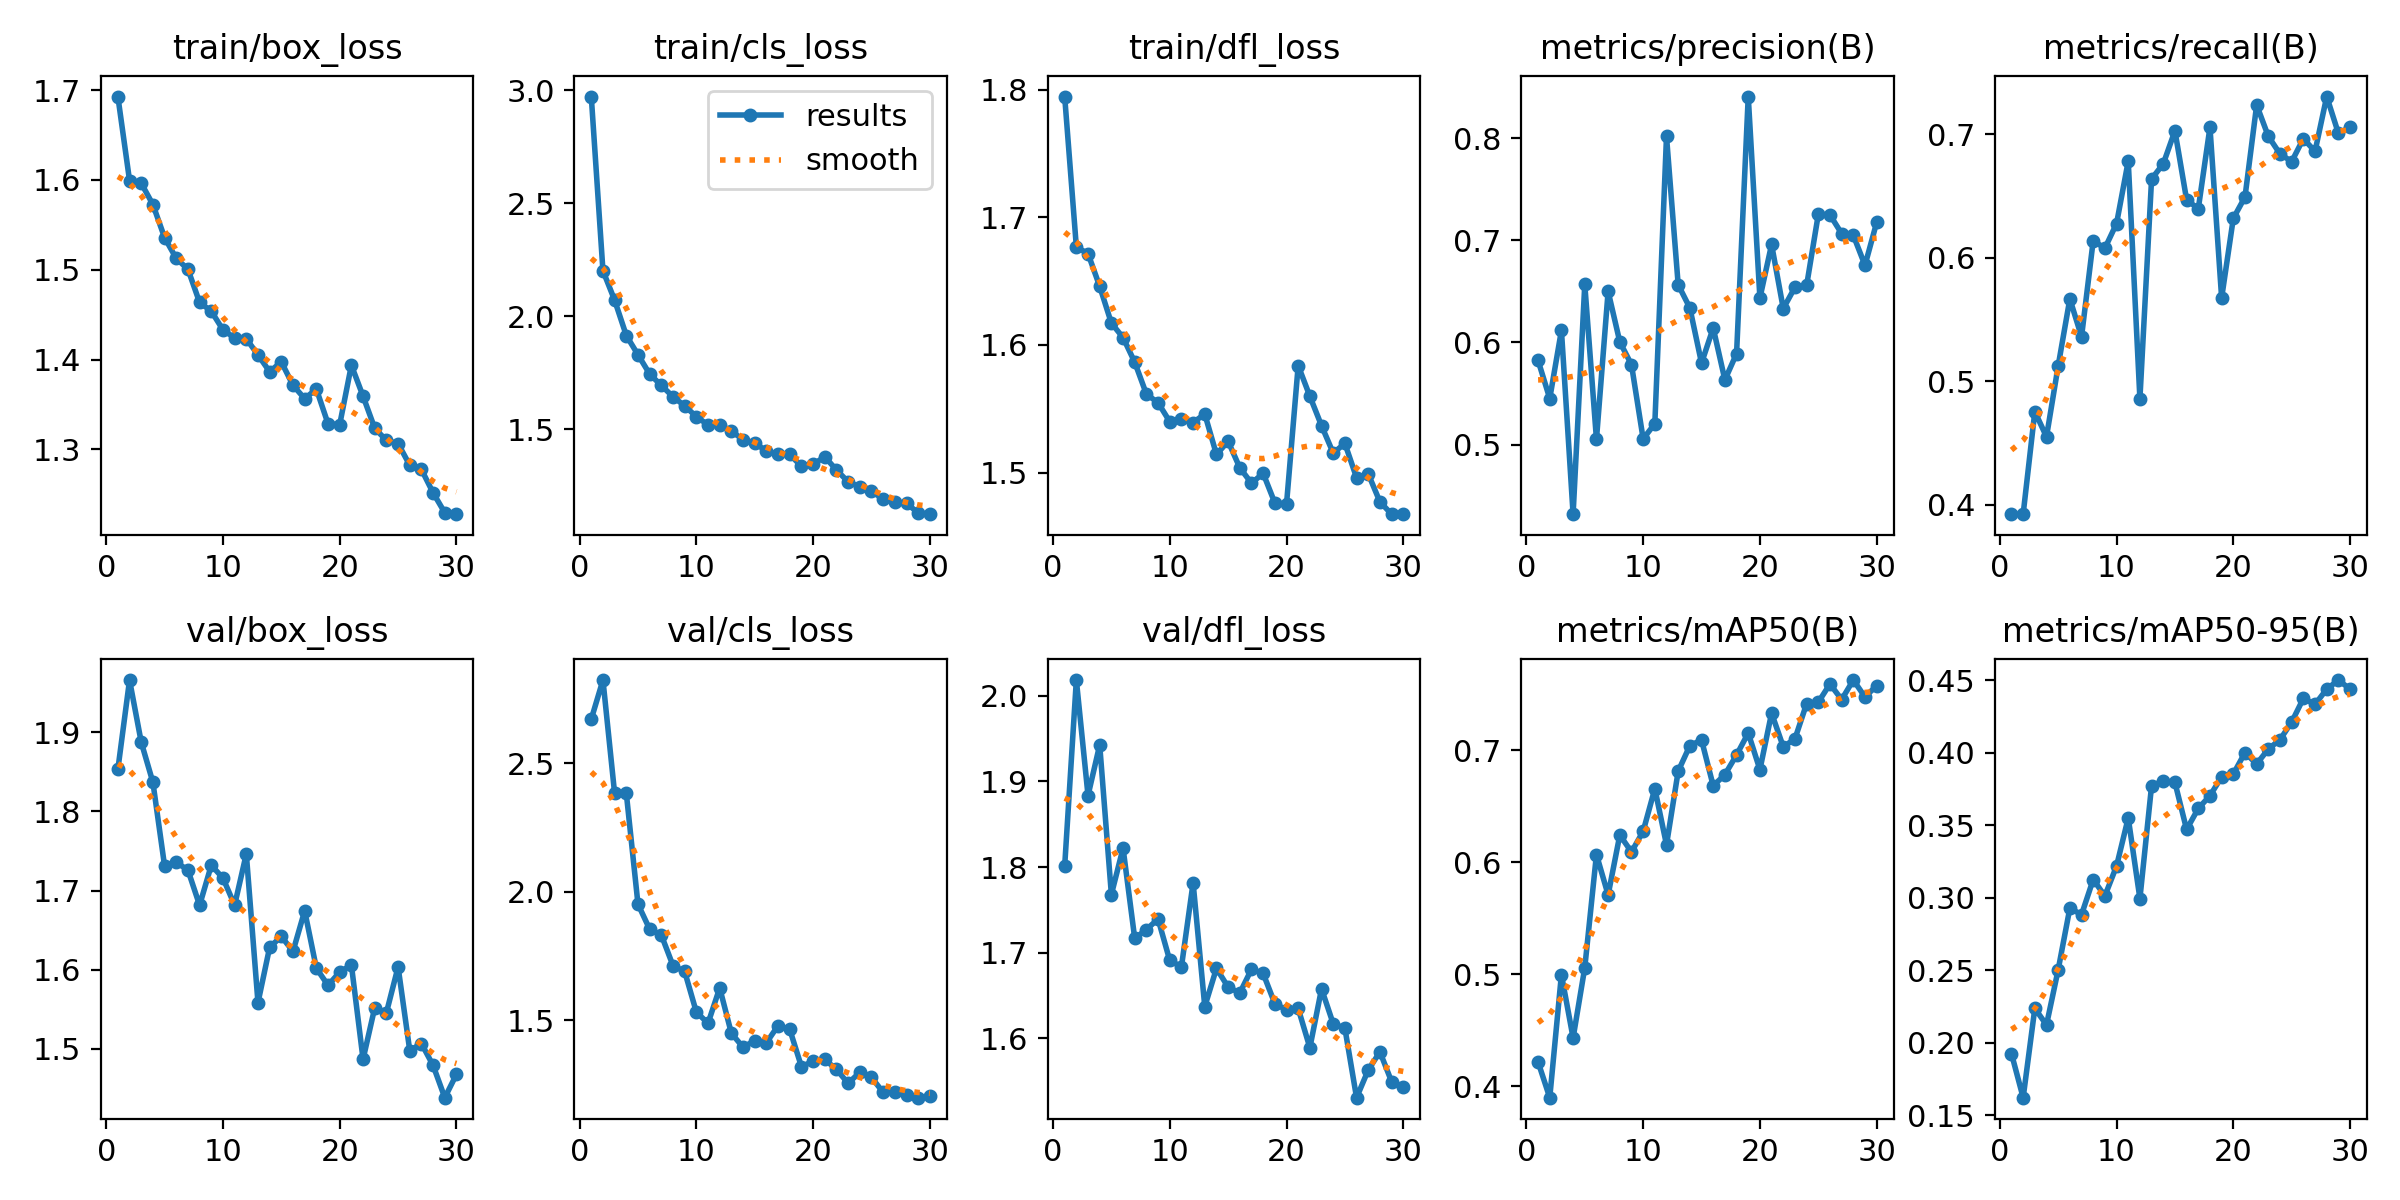

Source data for this figure (header and first rows):
epoch, time, train/box_loss, train/cls_loss, train/dfl_loss, metrics/precision(B), metrics/recall(B), metrics/mAP50(B), metrics/mAP50-95(B), val/box_loss, val/cls_loss, val/dfl_loss, lr/pg0, lr/pg1, lr/pg2
1, 32.3, 1.693, 2.973, 1.795, 0.5824, 0.3922, 0.4219, 0.1926, 1.853, 2.671, 1.801, 0.0003302, 0.0003302, 0.0003302
2, 59.92, 1.599, 2.202, 1.677, 0.545, 0.3923, 0.39, 0.1622, 1.966, 2.823, 2.018, 0.0006417, 0.0006417, 0.0006417
3, 88.13, 1.596, 2.072, 1.671, 0.6118, 0.4753, 0.4999, 0.2237, 1.888, 2.382, 1.884, 0.0009311, 0.0009311, 0.0009311
4, 117.8, 1.573, 1.916, 1.646, 0.4318, 0.4549, 0.4433, 0.2124, 1.837, 2.383, 1.943, 0.000901, 0.000901, 0.000901
5, 145, 1.536, 1.83, 1.617, 0.6568, 0.5123, 0.506, 0.2504, 1.731, 1.952, 1.768, 0.000868, 0.000868, 0.000868
6, 173.4, 1.513, 1.745, 1.606, 0.5051, 0.5666, 0.607, 0.2928, 1.736, 1.854, 1.822, 0.000835, 0.000835, 0.000835
7, 203.1, 1.501, 1.694, 1.586, 0.6501, 0.5358, 0.5709, 0.2883, 1.726, 1.831, 1.717, 0.000802, 0.000802, 0.000802
8, 232.2, 1.464, 1.645, 1.561, 0.6005, 0.6137, 0.6244, 0.3125, 1.681, 1.712, 1.727, 0.000769, 0.000769, 0.000769
9, 261.2, 1.454, 1.604, 1.555, 0.5782, 0.6076, 0.6093, 0.3013, 1.732, 1.69, 1.739, 0.000736, 0.000736, 0.000736
10, 290.5, 1.433, 1.556, 1.54, 0.5055, 0.6275, 0.6277, 0.3218, 1.716, 1.532, 1.691, 0.000703, 0.000703, 0.000703
11, 318.7, 1.424, 1.52, 1.542, 0.5204, 0.6781, 0.6658, 0.355, 1.682, 1.488, 1.684, 0.00067, 0.00067, 0.00067
12, 349.4, 1.423, 1.519, 1.539, 0.8018, 0.4856, 0.6157, 0.2994, 1.746, 1.626, 1.782, 0.000637, 0.000637, 0.000637
13, 378, 1.405, 1.493, 1.546, 0.6565, 0.6637, 0.6814, 0.3771, 1.558, 1.449, 1.637, 0.000604, 0.000604, 0.000604
14, 407.6, 1.387, 1.454, 1.514, 0.6338, 0.6759, 0.7041, 0.3804, 1.628, 1.395, 1.682, 0.000571, 0.000571, 0.000571
15, 437, 1.397, 1.44, 1.524, 0.5797, 0.7027, 0.7092, 0.3794, 1.642, 1.42, 1.66, 0.000538, 0.000538, 0.000538
16, 464.3, 1.371, 1.404, 1.504, 0.6142, 0.6468, 0.6683, 0.347, 1.623, 1.412, 1.653, 0.000505, 0.000505, 0.000505
17, 492.1, 1.357, 1.39, 1.492, 0.5633, 0.6395, 0.6783, 0.3615, 1.674, 1.479, 1.681, 0.000472, 0.000472, 0.000472
18, 520.1, 1.367, 1.39, 1.499, 0.589, 0.7055, 0.6958, 0.3703, 1.602, 1.464, 1.676, 0.000439, 0.000439, 0.000439
19, 548.6, 1.329, 1.336, 1.476, 0.8409, 0.5673, 0.7154, 0.3832, 1.58, 1.32, 1.641, 0.000406, 0.000406, 0.000406
20, 577.2, 1.328, 1.345, 1.475, 0.6435, 0.6318, 0.6827, 0.3852, 1.597, 1.341, 1.633, 0.000373, 0.000373, 0.000373
21, 606.5, 1.394, 1.379, 1.584, 0.696, 0.6491, 0.7332, 0.4, 1.606, 1.348, 1.635, 0.00034, 0.00034, 0.00034
22, 633.7, 1.359, 1.32, 1.56, 0.6332, 0.7235, 0.7031, 0.3921, 1.487, 1.309, 1.589, 0.000307, 0.000307, 0.000307
23, 661, 1.323, 1.268, 1.537, 0.654, 0.6981, 0.7102, 0.4025, 1.552, 1.255, 1.658, 0.000274, 0.000274, 0.000274
24, 686.9, 1.31, 1.245, 1.515, 0.6558, 0.684, 0.7417, 0.4089, 1.546, 1.298, 1.617, 0.000241, 0.000241, 0.000241
25, 713.9, 1.307, 1.228, 1.523, 0.7254, 0.6777, 0.7429, 0.4211, 1.603, 1.278, 1.612, 0.000208, 0.000208, 0.000208
26, 741.1, 1.282, 1.19, 1.496, 0.7249, 0.6963, 0.7592, 0.4374, 1.498, 1.219, 1.531, 0.000175, 0.000175, 0.000175
27, 767.2, 1.278, 1.179, 1.499, 0.7067, 0.686, 0.7453, 0.4332, 1.506, 1.22, 1.563, 0.000142, 0.000142, 0.000142
28, 793.1, 1.252, 1.173, 1.477, 0.705, 0.7304, 0.7627, 0.4437, 1.479, 1.209, 1.584, 0.000109, 0.000109, 0.000109
29, 819.7, 1.23, 1.131, 1.467, 0.6756, 0.7006, 0.7476, 0.45, 1.438, 1.199, 1.55, 7.6e-05, 7.6e-05, 7.6e-05
30, 844.4, 1.228, 1.125, 1.467, 0.7176, 0.7055, 0.7577, 0.4437, 1.468, 1.207, 1.543, 4.3e-05, 4.3e-05, 4.3e-05
